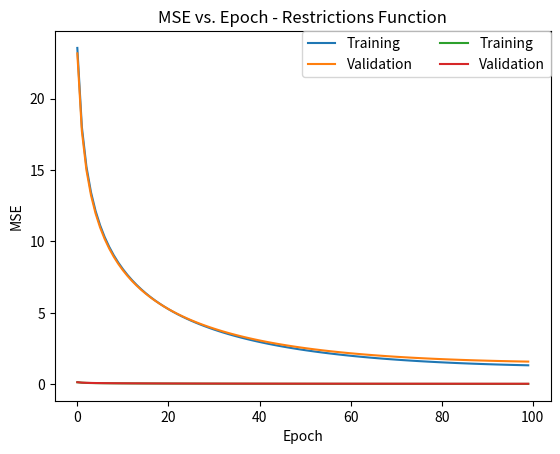

The matplotlib source for this figure:
"""
Project - Part C: Neural Networks
[redacted]
"""

############################################
##### Initial Setup
############################################

import numpy as np
import matplotlib.pyplot as plt
import math

RANDOM_SEED = 120
np.random.seed(RANDOM_SEED) # for results consistency

############################################
##### Network Architecture
############################################

n_input = 2 # number of input neurons
n_hidden = 5 # numbers of neurons in the hidden layer
n_output = 2 # number of output neurons

n_train = 800 # number of points for training the network
n_test = 100 # number of points for testing the network
n_valid = 100 # number of points for validating the network

bias =-1 # The bias we add for each layer except the output layer
learning_rate = 0.01

# bounds for the random point creation
lower_bound = 0
upper_bound = 1

# epochs
epochs = 100

############################################
##### Initialization
############################################

# A random input->hidden (n_input + bias)X(n_hidden) matrix with random numbers between -0.1 to 0.1
w_i_h = np.random.uniform(-0.1,0.1,(n_input+1,n_hidden)) # matrix dimensions: (n_input + bias)X(n_hidden)

# A random hidden->output (n_hidden + bias)X(n_output) matrix with random numbers between -0.1 to 0.1
w_h_o = np.random.uniform(-0.1,0.1,(n_hidden+1,n_output)) # matrix dimensions: (n_hidden + bias)X(n_output)

############################################
##### Functions Setup
############################################

## function g(x) - the main function we are trying to find
## x = (x1,x2)
def g(x): # x is a vector of 2X1
    a = np.log(x[0]/math.pow(12000,2))
    b = np.exp(x[1]/(12000*x[0]))
    c = math.pow(1.2,10)
    result = a + b + c
    return result

## function restrictions(x) - the restrictions function. Returns 1 if the point doesn't break any constraint, -1 otherwise.
def restrictions(x): # x is a vector of 2X1
    if (x[0] - 192000 <= 0) and (x[1] - 108330 <= 0) and (x[0] - 1.5*x[1] <= 0):
        return 1
    else:
        return -1

## Activation functions:
###### Activation function for the function we are trying to find
def f1(x,alpha=14): # ELU activation function. alpha is set to 14 as default
    if x>=0:
        return x
    else:
        return alpha * (np.exp(x)-1)

def df1(x,alpha=14): # ELU derivative activation function. alpha is set to 14 as default
    if x>0:
        return 1
    else:
        return alpha * np.exp(x)

###### Activation function for the hidden layer and the restrictions function
def f2(x): # tanh activation function, x is a number!
    value = np.tanh(x)
    return value

def df2(x,value): # Derivative of tanh. value is the same value from the non-derivative function.
    return 1 - value**2


############################################
# Points creation for training, test, valid
############################################

def point_and_value(lower_bound,upper_bound):
    """
    This function creates a random point and calculates the relevant values
    :return:
    """
    point = [np.random.uniform(lower_bound,upper_bound) for i in range(n_input)]
    value = [g(point),restrictions(point)]
    return np.array([point,value])


train_set = [point_and_value(lower_bound,upper_bound) for i in range(n_train)]
test_set = [point_and_value(lower_bound,upper_bound) for i in range(n_test)]
validation_set = [point_and_value(lower_bound,upper_bound) for i in range(n_valid)]

############################################
# Training, Validation, Error
############################################
## training
def training(pair,w_i_h,w_h_o,option):
    """
    :param option: 1 - forward and backward pass, 2 - only forward pass
    :return:
    """
    # pair[0] - the point, pair[1] - the function g(x) value and the restrictions function value.

    ############### feed forward ###############

    point_with_bias = np.append(pair[0],bias) # the point is now 1X3 after adding the bias

    # matrices multiplication element-wise and function activation (f2): f = (point * w_i_h)
    # (1X3)*(3X5) -> (1X5)
    hidden_layer = f2(np.matmul(point_with_bias,w_i_h))

    # add the bias,
    # so now the hidden layer's vector will be 1X6
    hidden_layer = np.append(hidden_layer,[bias]) # bias

    # matrices multiplication element-wise and ReLU function (f1) activation, output's dimensions: 1X2
    before_output = np.matmul(hidden_layer,w_h_o)
    # run activation function for the function we are trying to find and the restrictions function:
    output = [f1(before_output[0]),f2(before_output[1])]

    err_function = output[0] - pair[1][0] # error output for the function we are trying to find
    err_restrictions = output[1] - pair[1][1] # error output for the restrictions function
    err = [err_function,err_restrictions]

    if option == 1: # for training the network with back propagation
        ############### backpropagation ###############
        output_derivatives = [df1(output[0]),df2(before_output[1],output[1])]
        dw_h_o = np.multiply(err,output_derivatives) #element-wise multiplication: dw_h_o = err * df(output)
        err_h = np.matmul(dw_h_o, w_h_o.T) # err_h = dw_h_o * w_h_o

        # dw_i_h = err_h * df2(hidden_layer) and cutting the bias
        h_after_df = df2(point_with_bias,hidden_layer[:-1])
        dw_i_h = np.multiply(err_h[:-1],h_after_df)

        ### update matrices
        w_h_o -= np.multiply(learning_rate, (dw_h_o.reshape(2,1) * hidden_layer.reshape(1,6)).reshape(6,2))

        w_i_h -= np.multiply(learning_rate,dw_i_h * np.transpose([point_with_bias]))

    return err

def validating(pair,w_i_h,w_h_o): # only feed forward for error calculation
    point_with_bias = np.append(pair[0],bias) # the point is now 1X3

    # matrices multiplication element-wise and function activation (f2): f = (point * w_i_h)
    # (1X3)*(3X5) -> (1X5)
    hidden_layer = f2(np.matmul(point_with_bias,w_i_h))

    # add the bias,
    # so now the hidden layer's vector will be 1X6
    hidden_layer = np.append(hidden_layer,[bias]) # bias

    # matrices multiplication element-wise and ReLU function (f1) activation, output's dimensions: 1X2
    before_output = np.matmul(hidden_layer,w_h_o)
    # run activation function for the function we are trying to find and the restrictions function:
    output = [f1(before_output[0]),f2(before_output[1])]

    err_function = output[0] - pair[1][0] # error output for the function we are trying to find
    err_restrictions = output[1] - pair[1][1] # error output for the restrictions function
    return [err_function,err_restrictions]

def testing(pair,w_i_h,w_h_o): # only feed forward for error calculation
    point_with_bias = np.append(pair[0],bias) # the point is now 1X3

    # matrices multiplication element-wise and function activation (f2): f = (point * w_i_h)
    # (1X3)*(3X5) -> (1X5)
    hidden_layer = f2(np.matmul(point_with_bias,w_i_h))

    # add the bias,
    # so now the hidden layer's vector will be 1X6
    hidden_layer = np.append(hidden_layer,[bias]) # bias

    # matrices multiplication element-wise and ReLU function (f1) activation, output's dimensions: 1X2
    before_output = np.matmul(hidden_layer,w_h_o)
    # run activation function for the function we are trying to find and the restrictions function:
    output = [f1(before_output[0]),f2(before_output[1])]

    err_function = (output[0] - pair[1][0])**2 # error output for the function we are trying to find
    err_restrictions = (output[1] - pair[1][1])**2 # error output for the restrictions function
    return [err_function,err_restrictions]

def forEachEpoch(w_i_h,w_h_o,pairs_lst,option):
    """
    This function works each epoch
    :param w_i_h: the w_i_h matrix
    :param w_h_o: the w_h_o matrix
    :param pairs_lst: the relevant points: can be either train_set or valid_set
    :param option: 1 - feed forward and back propagation only, 2 - training with error
    calculation, 3 - only validation with error calculation
    :return: MSE for training and MSE for validation
    """
    # initialize for each function a list
    lst_of_errors_function = []
    lst_of_errors_restrictions = []

    if option == 1: #training: forward and backward pass
        for i in range(len(pairs_lst)):
            training(pairs_lst[i],w_i_h,w_h_o,1) # forward and backward pass

    elif option == 2: #training forward only - no back propagation
        for i in range(len(pairs_lst)): # forward pass
            err_func,err_rest = training(pairs_lst[i], w_i_h, w_h_o,2)
            lst_of_errors_function.append(err_func**2)
            lst_of_errors_restrictions.append(err_rest**2)
        return [(sum(lst_of_errors_function) / len(lst_of_errors_function)),(sum(lst_of_errors_restrictions) / len(lst_of_errors_restrictions))]

    elif option == 3: #validation - feed forward only
        for i in range(len(pairs_lst)): # validation
            err_func, err_rest = validating(pairs_lst[i], w_i_h, w_h_o)
            lst_of_errors_function.append(err_func ** 2)
            lst_of_errors_restrictions.append(err_rest ** 2)
        return [(sum(lst_of_errors_function) / len(lst_of_errors_function)),(sum(lst_of_errors_restrictions) / len(lst_of_errors_restrictions))]

############################################
# Main program
############################################

# initialize a list of 3 lists for each function
err_history_function = [[],[],[]]
err_history_restrictions = [[],[],[]]

for epoch in range(epochs): # for each epoch
    # step 1: feed forward and back propagation
    forEachEpoch(w_i_h,w_h_o,train_set,1) # only train forwards and backwards

    # step 2: training with error calculation
    err_func,err_rest = forEachEpoch(w_i_h,w_h_o,train_set,2) # training
    err_history_function[0].append(err_func)
    err_history_restrictions[0].append(err_rest)

    # step 3: validation with error calculation
    err_func,err_rest = forEachEpoch(w_i_h,w_h_o,validation_set,3) # validation
    err_history_function[1].append(err_func)
    err_history_restrictions[1].append(err_rest)
    print("finished %s training & validating epoch\n" % (epoch))

# after the training & validation have finished:
# final step: calculating MSE of the test set
for epoch in range(epochs):
    err_func, err_rest = testing(test_set[epoch],w_i_h,w_h_o)
    err_history_function[2].append(err_func)
    err_history_restrictions[2].append(err_rest)
print("MSE over all test set: \nMain function: %s\nRestrictions function: %s" % ((sum(err_history_function[2]) / len(err_history_function[2])),(sum(err_history_restrictions[2]) / len(err_history_restrictions[2]))))

############################################
# Graphs
############################################

# first graph: for MSE over epochs for the main function we are trying to find
plt.plot([i for i in range(len(err_history_function[0]))], err_history_function[0], label="Training")
plt.plot([i for i in range(len(err_history_function[1]))], err_history_function[1], label="Validation")
plt.legend(ncol=2, borderaxespad=0.)
plt.title("MSE vs. Epoch - Main Function")
plt.xlabel('Epoch')
plt.ylabel('MSE')
plt.show()

# second graph: for MSE over epochs for the restrictions function
plt.plot([i for i in range(len(err_history_restrictions[0]))], err_history_restrictions[0], label="Training")
plt.plot([i for i in range(len(err_history_restrictions[1]))], err_history_restrictions[1], label="Validation")
plt.legend(ncol=2, borderaxespad=0.)
plt.title("MSE vs. Epoch - Restrictions Function")
plt.xlabel('Epoch')
plt.ylabel('MSE')
plt.show()


        
    



        

